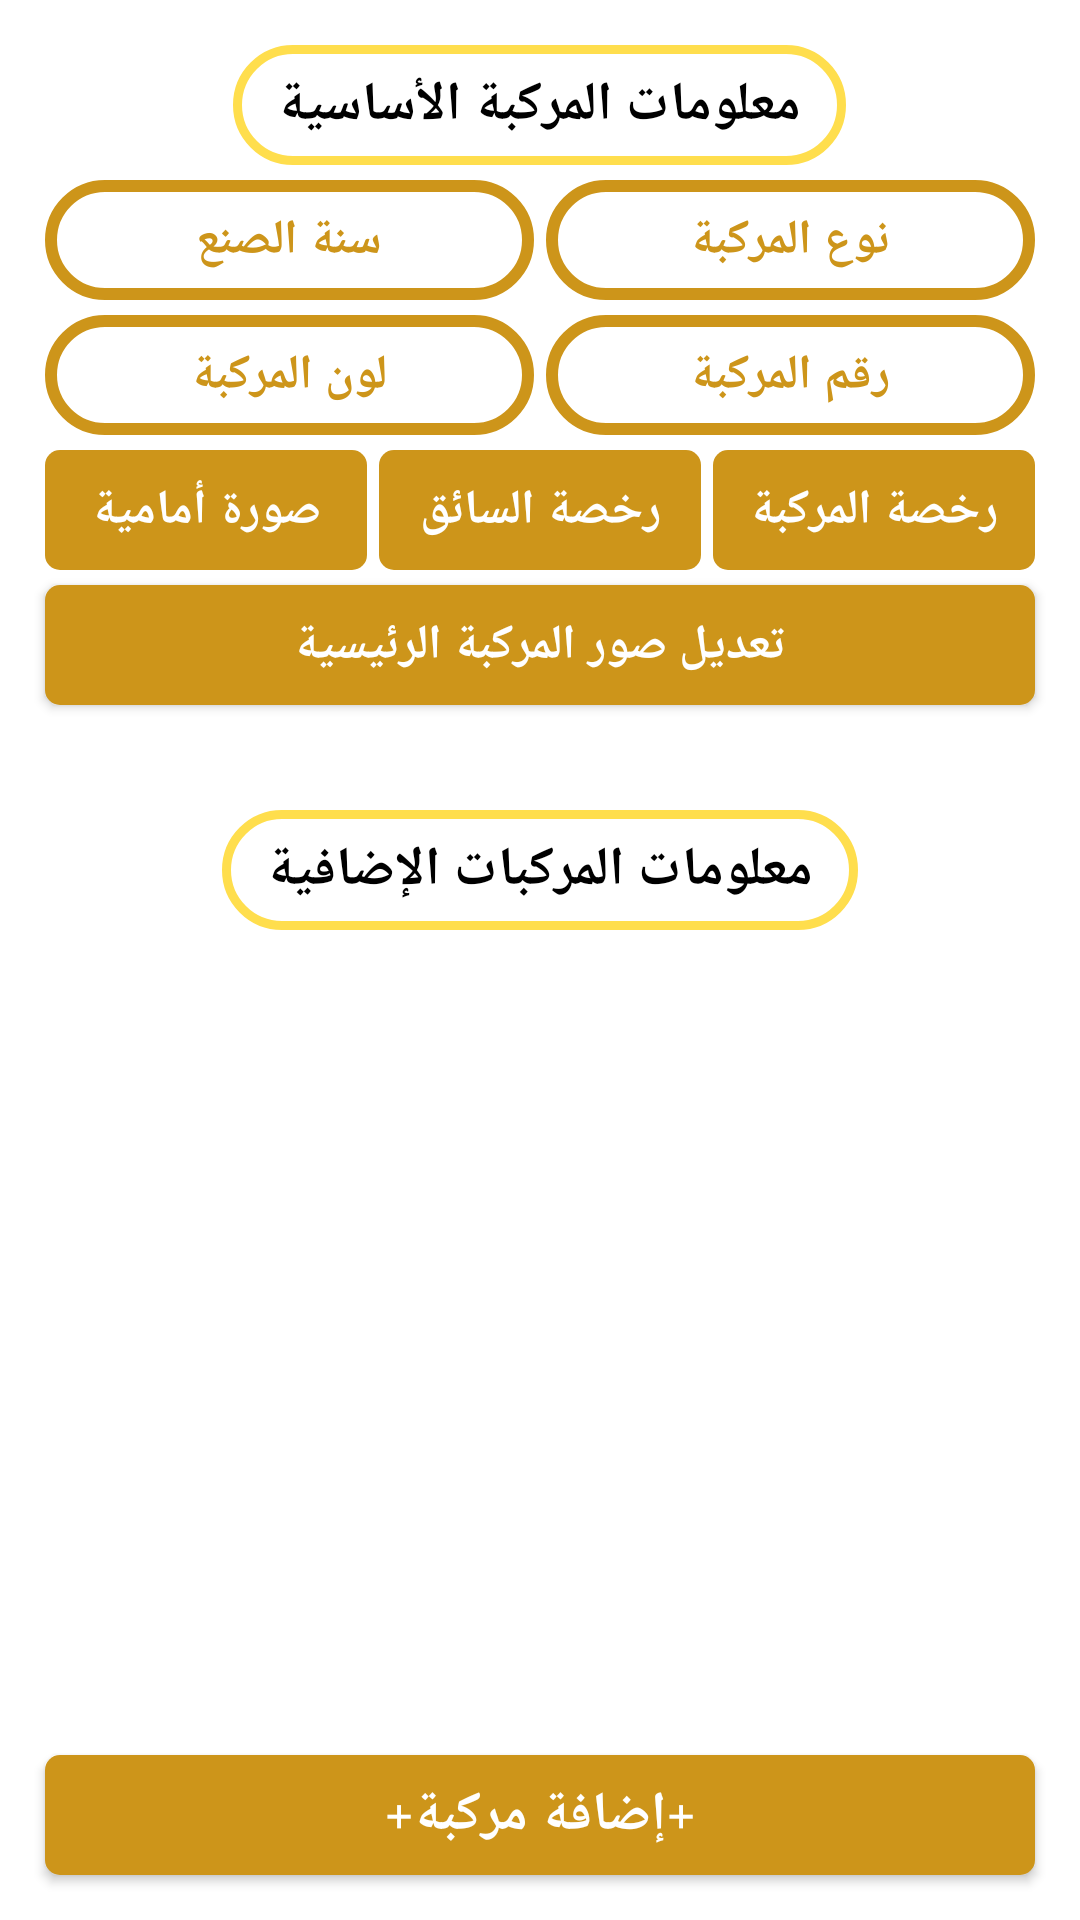

Android layout source for this screen:
<!-- AndroidManifest.xml: application theme AppTheme -->
<!-- res/layout/activity_my_cars.xml -->
<?xml version="1.0" encoding="utf-8"?>
<RelativeLayout
    xmlns:android="http://schemas.android.com/apk/res/android"
    xmlns:app="http://schemas.android.com/apk/res-auto"
    xmlns:tools="http://schemas.android.com/tools"
    android:layout_width="match_parent"
    android:layout_height="match_parent"
    android:background="@color/white"
    tools:context="com.nova.royalrideapp.alpharide.ViewModel.Users.Cars.MyCarsActivity">

    <TextView
        android:id="@+id/welcome4"
        android:layout_width="wrap_content"
        android:layout_height="40dp"
        android:layout_alignParentTop="true"
        android:layout_centerHorizontal="true"
        android:layout_marginTop="15dp"
        android:background="@drawable/back1"
        android:fontFamily="serif"
        android:gravity="center"
        android:paddingLeft="15dp"
        android:paddingRight="15dp"
        android:text="معلومات المركبة الأساسية"
        android:textColor="@color/black"
        android:textSize="18dp"
        android:textStyle="bold" />

    <LinearLayout
        android:id="@+id/lin1"
        android:layout_width="match_parent"
        android:layout_height="wrap_content"
        android:layout_below="@+id/welcome4"
        android:layout_marginLeft="15dp"
        android:layout_marginTop="5dp"
        android:layout_marginRight="15dp"
        android:gravity="center"
        android:orientation="horizontal"
        android:weightSum="2">

        <TextView
            android:id="@+id/txvModel"
            android:layout_width="0dp"
            android:layout_height="wrap_content"
            android:layout_marginRight="2dp"
            android:layout_weight="1"
            android:background="@drawable/btn_back"
            android:fontFamily="serif"
            android:gravity="center"
            android:minHeight="40dp"
            android:paddingLeft="5dp"
            android:paddingRight="5dp"
            android:text="سنة الصنع"
            android:textColor="@color/colorPrimary"
            android:textSize="16dp"
            android:textStyle="bold" />

        <TextView
            android:id="@+id/txvType"
            android:layout_width="0dp"
            android:layout_height="wrap_content"
            android:layout_marginLeft="2dp"
            android:layout_weight="1"
            android:background="@drawable/btn_back"
            android:fontFamily="serif"
            android:gravity="center"
            android:minHeight="40dp"
            android:paddingLeft="5dp"
            android:paddingRight="5dp"
            android:text="نوع المركبة"
            android:textColor="@color/colorPrimary"
            android:textSize="16dp"
            android:textStyle="bold" />

    </LinearLayout>

    <LinearLayout
        android:id="@+id/lin2"
        android:layout_width="match_parent"
        android:layout_height="wrap_content"
        android:layout_below="@+id/lin1"
        android:layout_marginLeft="15dp"
        android:layout_marginTop="5dp"
        android:layout_marginRight="15dp"
        android:gravity="center"
        android:orientation="horizontal"
        android:weightSum="2">

        <TextView
            android:id="@+id/txvColor"
            android:layout_width="0dp"
            android:layout_height="wrap_content"
            android:layout_marginRight="2dp"
            android:layout_weight="1"
            android:background="@drawable/btn_back"
            android:fontFamily="serif"
            android:gravity="center"
            android:minHeight="40dp"
            android:paddingLeft="5dp"
            android:paddingRight="5dp"
            android:text="لون المركبة"
            android:textColor="@color/colorPrimary"
            android:textSize="16dp"
            android:textStyle="bold" />

        <TextView
            android:id="@+id/txvNo"
            android:layout_width="0dp"
            android:layout_height="wrap_content"
            android:layout_marginLeft="2dp"
            android:layout_weight="1"
            android:background="@drawable/btn_back"
            android:fontFamily="serif"
            android:gravity="center"
            android:minHeight="40dp"
            android:paddingLeft="5dp"
            android:paddingRight="5dp"
            android:text="رقم المركبة"
            android:textColor="@color/colorPrimary"
            android:textSize="16dp"
            android:textStyle="bold" />

    </LinearLayout>

    <LinearLayout
        android:id="@+id/lin3"
        android:layout_width="match_parent"
        android:layout_height="wrap_content"
        android:layout_below="@+id/lin2"
        android:layout_marginLeft="15dp"
        android:layout_marginTop="5dp"
        android:layout_marginRight="15dp"
        android:gravity="center"
        android:orientation="horizontal"
        android:weightSum="3">

        <TextView
            android:id="@+id/textView7"
            android:layout_width="0dp"
            android:layout_height="40dp"
            android:layout_marginRight="2dp"
            android:layout_weight="1"
            android:background="@drawable/btn_back22"
            android:fontFamily="serif"
            android:gravity="center"
            android:text="صورة أمامية"
            android:textColor="@color/white"
            android:textSize="16dp"
            android:textStyle="bold" />

        <TextView
            android:id="@+id/textView12"
            android:layout_width="0dp"
            android:layout_height="40dp"
            android:layout_marginLeft="2dp"
            android:layout_marginRight="2dp"
            android:layout_weight="1"
            android:background="@drawable/btn_back22"
            android:fontFamily="serif"
            android:gravity="center"
            android:text="رخصة السائق"
            android:textColor="@color/white"
            android:textSize="16dp"
            android:textStyle="bold" />

        <TextView
            android:id="@+id/textView11"
            android:layout_width="0dp"
            android:layout_height="40dp"
            android:layout_marginLeft="2dp"
            android:layout_weight="1"
            android:background="@drawable/btn_back22"
            android:fontFamily="serif"
            android:gravity="center"
            android:text="رخصة المركبة"
            android:textColor="@color/white"
            android:textSize="16dp"
            android:textStyle="bold" />

    </LinearLayout>

    <Button
        android:id="@+id/button5"
        android:layout_width="match_parent"
        android:layout_height="40dp"
        android:layout_below="@+id/lin3"
        android:layout_marginStart="15dp"
        android:layout_marginTop="5dp"
        android:layout_marginEnd="15dp"
        android:background="@drawable/btn_back22"
        android:fontFamily="serif"
        android:textColor="@color/white"
        android:onClick="onClickChangeMainCar"
        android:text="تعديل صور المركبة الرئيسية"
        android:textSize="16dp"
        android:textStyle="bold" />

    <TextView
        android:id="@+id/welcome5"
        android:layout_width="wrap_content"
        android:layout_height="40dp"
        android:layout_below="@+id/button5"
        android:layout_centerHorizontal="true"
        android:layout_marginTop="35dp"
        android:background="@drawable/back1"
        android:fontFamily="serif"
        android:gravity="center"
        android:paddingLeft="15dp"
        android:paddingRight="15dp"
        android:text="معلومات المركبات الإضافية"
        android:textColor="@color/black"
        android:textSize="18dp"
        android:textStyle="bold" />

    <ListView
        android:id="@+id/listView"
        android:layout_width="match_parent"
        android:layout_height="match_parent"
        android:layout_above="@+id/button2"
        android:layout_below="@+id/welcome5"
        android:layout_centerHorizontal="true"/>

    <Button
        android:id="@+id/button2"
        android:layout_width="match_parent"
        android:layout_height="40dp"
        android:layout_alignParentBottom="true"
        android:layout_marginStart="15dp"
        android:layout_marginTop="15dp"
        android:layout_marginEnd="15dp"
        android:layout_marginBottom="15dp"
        android:background="@drawable/btn_back22"
        android:fontFamily="serif"
        android:textColor="@color/white"
        android:onClick="onClickAddCar"
        android:text="+إضافة مركبة+"
        android:textSize="18dp"
        android:textStyle="bold" />

</RelativeLayout>
<!-- resources referenced by this layout -->
<resources>
  <color name="black">#000000</color>
  <color name="colorPrimary">#cd951a</color>
  <color name="white">#ffffff</color>
  <!-- drawable back1 (drawable) -->
  <?xml version="1.0" encoding="utf-8"?>
  <shape
      xmlns:android="http://schemas.android.com/apk/res/android"
      android:shape="rectangle">
      <stroke
          android:color="@color/yellow2"
          android:width="3dp"/>
      <solid android:color="@color/white"/>
      <size
          android:width="150dp"
          android:height="150dp"/>
      <corners android:radius="30dp"/>
  </shape>
  <!-- drawable btn_back (drawable-v24) -->
  <?xml version="1.0" encoding="utf-8"?>
  <shape xmlns:android="http://schemas.android.com/apk/res/android">
      <stroke android:color="@color/colorPrimary"
          android:width="4dp"/>
      <corners android:radius="50dp"/>
  </shape>
  <!-- drawable btn_back22 (drawable-v24) -->
  <?xml version="1.0" encoding="utf-8"?>
  <shape xmlns:android="http://schemas.android.com/apk/res/android">
      <solid android:color="@color/colorPrimary"
          android:width="2dp"/>
      <corners android:radius="5dp"/>
  </shape>
  <style name="AppTheme" parent="Theme.AppCompat.Light.NoActionBar">
          
          <item name="colorPrimary">@color/colorPrimary</item>
          <item name="colorPrimaryDark">@color/colorPrimaryDark</item>
          <item name="colorAccent">@color/colorAccent</item>
      </style>
  <color name="yellow2">#FFDE4D</color>
  <color name="colorPrimaryDark">#FFDE4D</color>
  <color name="colorAccent">#8C6E21</color>
</resources>
